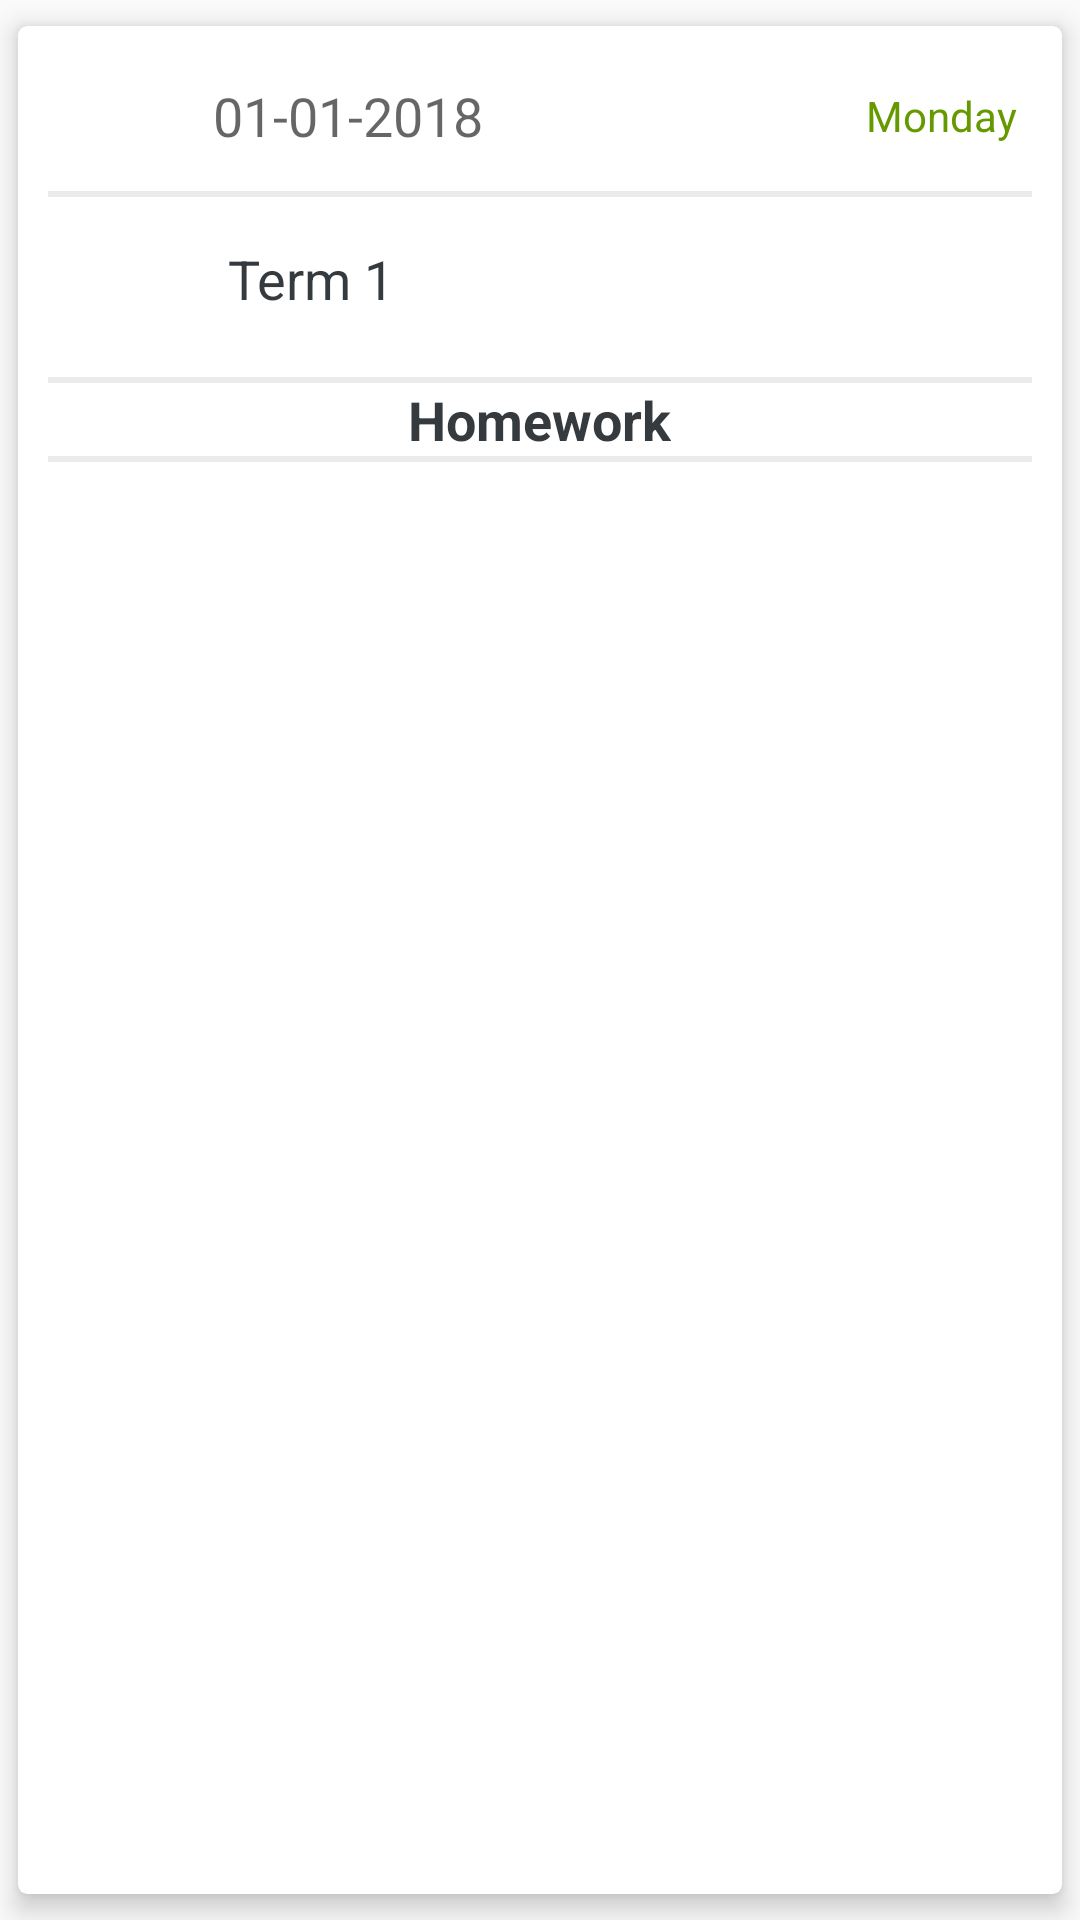

Layout XML and referenced resources for this Android screen:
<!-- AndroidManifest.xml: application theme AppTheme -->
<!-- res/layout/homework_layout_item.xml -->
<?xml version="1.0" encoding="utf-8"?>
<android.support.v7.widget.CardView xmlns:android="http://schemas.android.com/apk/res/android"
    xmlns:app="http://schemas.android.com/apk/res-auto"

    android:id="@+id/card_diary"
    android:layout_width="match_parent"
    android:layout_height="wrap_content"
    android:layout_marginTop="5dp"
    android:layout_marginBottom="5dp"
    android:layout_marginLeft="8dp"
    android:layout_marginRight="8dp"
    android:clickable="true"
    app:contentPadding="5dp"
    app:cardUseCompatPadding="true"
    app:cardElevation="5dp"
    app:cardCornerRadius="3dp">

    <LinearLayout
        android:layout_width="match_parent"
        android:layout_height="wrap_content"
        android:orientation="vertical">

        <LinearLayout
            android:layout_width="match_parent"
            android:layout_height="50dp"
            android:padding="5dp"
            android:orientation="horizontal">
            <ImageView
                android:layout_width="50dp"
                android:padding="5dp"
                android:tint="@color/colorAccent"
                android:layout_height="match_parent"
                android:src="@drawable/ic_access_time_black_24dp"/>
            <TextView
                android:layout_weight="100000000000000000000000000000000"
                android:id="@+id/tv_startDate"
                android:layout_width="match_parent"
                android:layout_height="match_parent"
                android:maxLines="1"
                android:paddingTop="5dp"
                android:paddingBottom="5dp"
                android:paddingLeft="5dp"
                android:gravity="center_vertical"
                android:text="01-01-2018"
                android:textAppearance="@style/TextAppearance.AppCompat.Medium" />
            <TextView
                android:layout_weight="1"
                android:layout_width="wrap_content"
                android:layout_height="match_parent"
                android:id="@+id/et_day"
                android:maxLines="1"
                android:paddingTop="5dp"
                android:paddingBottom="5dp"
                android:paddingRight="5dp"
                android:gravity="center_vertical|left"
                android:text=" Monday"
                android:textColor="@android:color/holo_green_dark"
                android:textAppearance="@style/TextAppearance.AppCompat.Small" />
        </LinearLayout>
        <View
            android:layout_width="match_parent"
            android:layout_height="2dp"
            android:background="#ebebeb"
            android:layout_marginLeft="5dp"
            android:layout_marginRight="5dp"/>
        <LinearLayout
            android:layout_width="match_parent"
            android:layout_height="wrap_content"
            android:padding="5dp"
            android:orientation="horizontal">

            <ImageView
                android:id="@+id/iv_historyDriverImage"
                android:layout_width="50dp"
                android:layout_height="50dp"
                android:layout_gravity="center_vertical"
                android:padding="2dp"
                android:src="@drawable/ic_date_range_black_24dp" />
            
            <LinearLayout
                android:layout_width="match_parent"
                android:layout_height="wrap_content"
                android:layout_marginBottom="5dp"
                android:layout_marginRight="5dp"
                android:layout_marginLeft="10dp"
                android:layout_marginTop="10dp"
                android:gravity="start"
                android:orientation="horizontal">

                <LinearLayout
                    android:layout_width="match_parent"
                    android:layout_height="wrap_content"
                    android:layout_weight="0.3"
                    android:orientation="vertical">

                    <TextView
                        android:id="@+id/tv_Name"
                        android:layout_width="wrap_content"
                        android:layout_height="wrap_content"
                        android:maxLines="1"
                        android:text="Term 1"
                        android:textAppearance="@style/TextAppearance.AppCompat.Medium"
                        android:textColor="#353a3e" />


                </LinearLayout>
            </LinearLayout>
        </LinearLayout>

        <View
            android:layout_width="match_parent"
            android:layout_height="2dp"
            android:background="#ebebeb"
            android:layout_marginLeft="5dp"
            android:layout_marginRight="5dp"/>

        <LinearLayout
            android:layout_width="match_parent"
            android:layout_height="wrap_content"
            android:orientation="vertical">

            <TextView
                android:id="@+id/tv_comment"
                android:layout_width="wrap_content"
                android:layout_height="wrap_content"
                android:maxLines="1"
                android:text="Homework"
                android:textStyle="bold"
                android:layout_gravity="center"
                android:textAppearance="@style/TextAppearance.AppCompat.Medium"
                android:textColor="#353a3e" />

            <View
                android:layout_width="match_parent"
                android:layout_height="2dp"
                android:background="#ebebeb"
                android:layout_marginLeft="5dp"
                android:layout_marginRight="5dp"/>

            <TextView
                android:layout_width="match_parent"
                android:layout_height="wrap_content"
                android:maxLines="10"
                android:id="@id/tv_content"
                android:textAppearance="@style/TextAppearance.AppCompat.Medium"/>
        </LinearLayout>
    </LinearLayout>
</android.support.v7.widget.CardView>
<!-- resources referenced by this layout -->
<resources>
  <color name="colorAccent">#FF4081</color>
  <style name="AppTheme" parent="Theme.AppCompat.DayNight.DarkActionBar">
          
          <item name="colorPrimary">@color/colorPrimary</item>
          <item name="colorPrimaryDark">@color/colorPrimaryDark</item>
          <item name="colorAccent">@color/colorAccent</item>
      </style>
  <color name="colorPrimary">#3F51B5</color>
  <color name="colorPrimaryDark">#303F9F</color>
</resources>
